The GitHub repository mehulperimal14/Sentrix contains a labelled image folder "frames" with 5 categories: normal, fire, weapon, assault, robbery. Examples follow, each with its label.

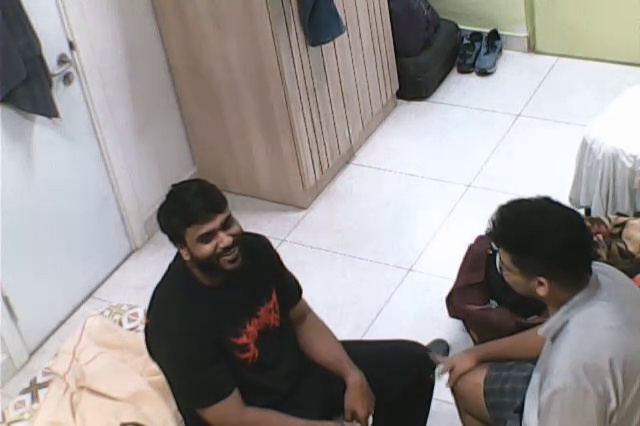
Label: normal

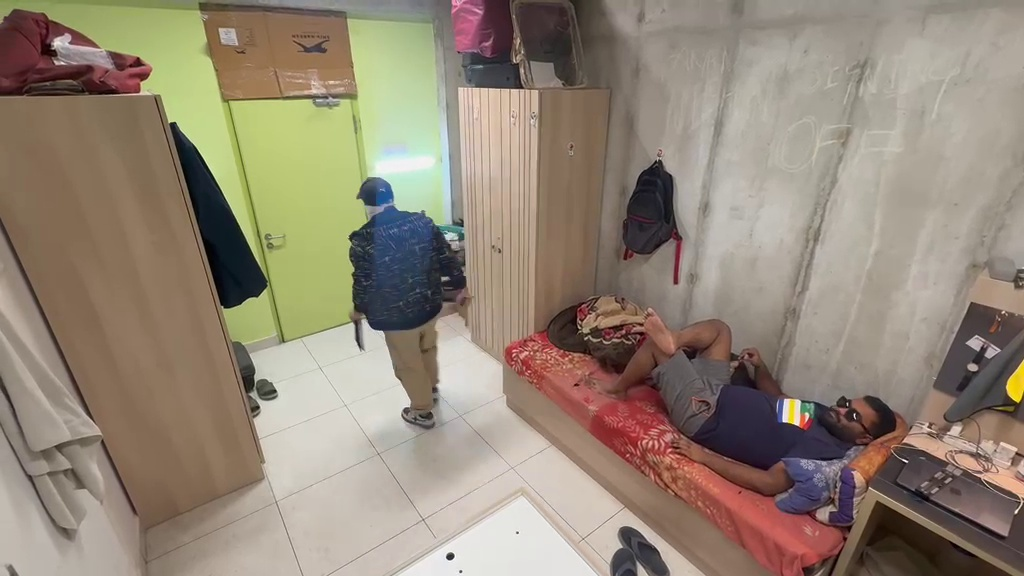
Label: weapon

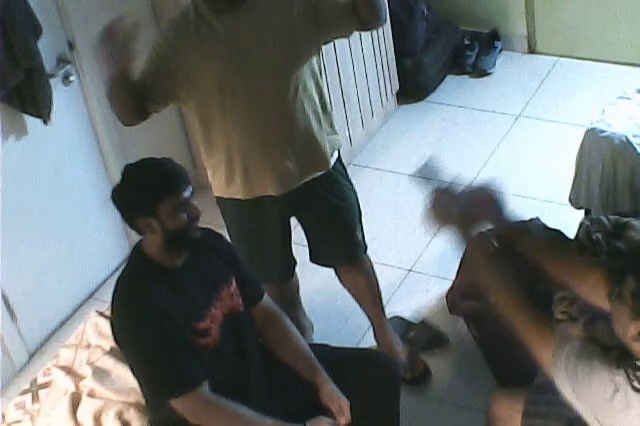
Label: assault

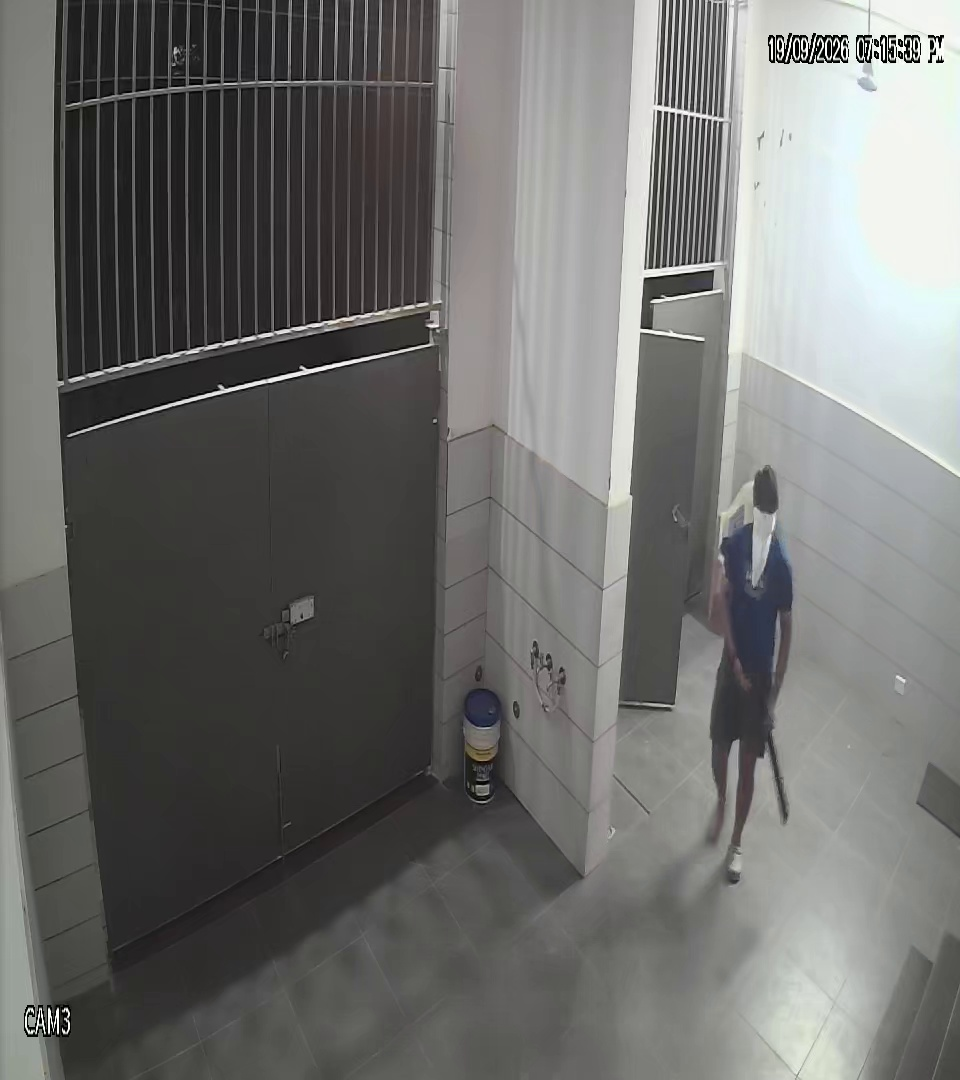
Label: weapon

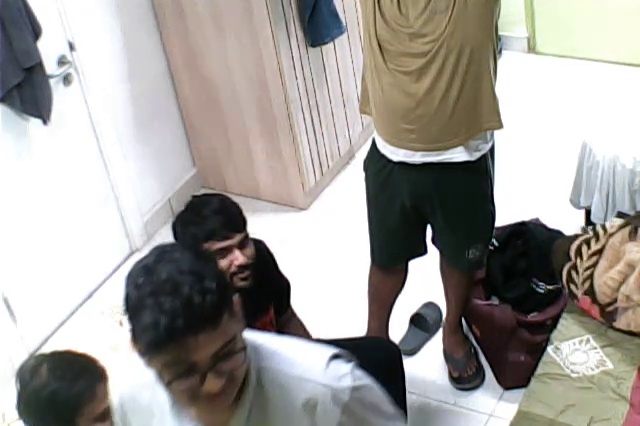
Label: normal

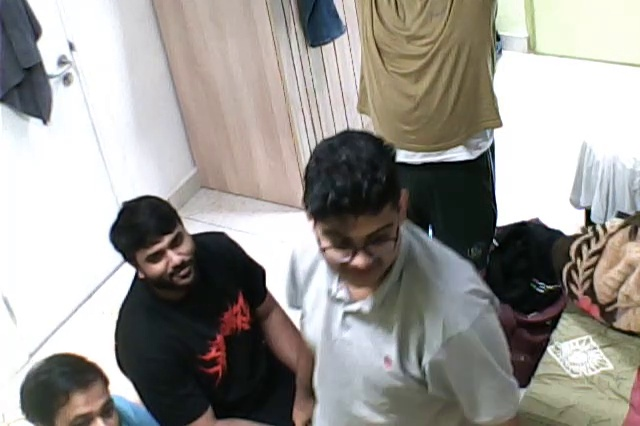
Label: normal
